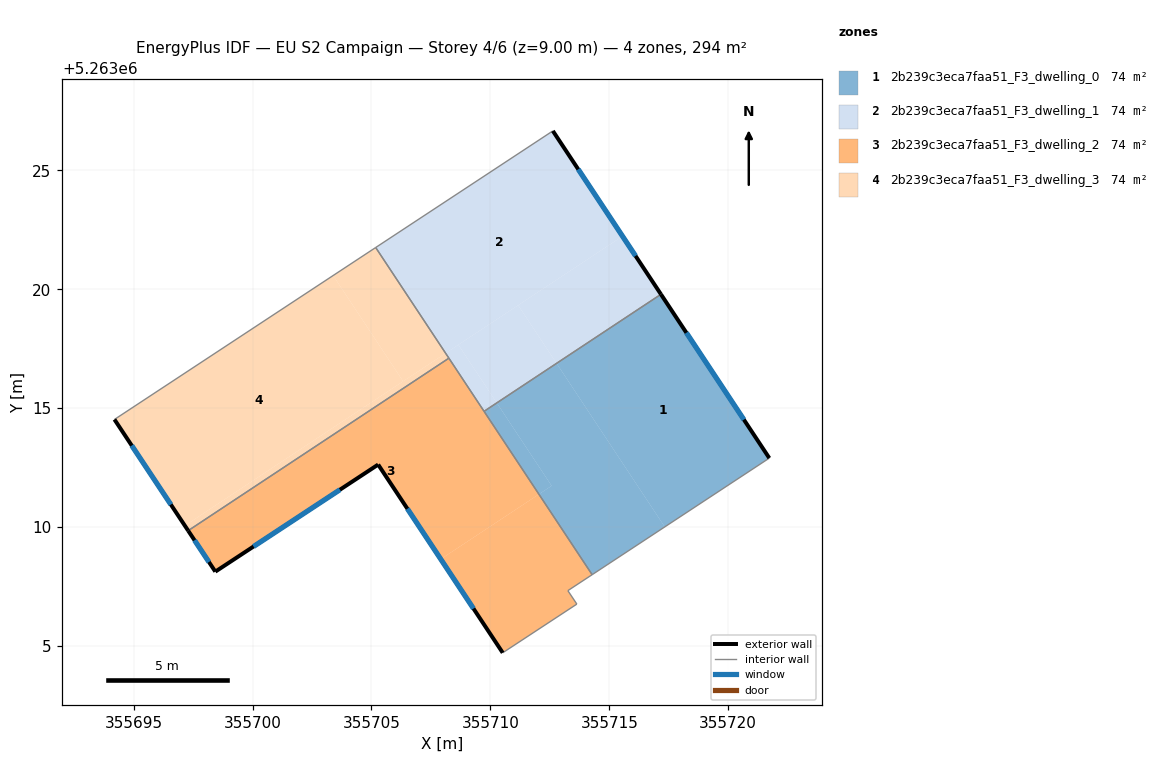
=== STOREY PLAN SPEC (per zone: floor XY polygon, exterior-wall plan segments, windows/doors) ===
zone 1: 2b239c3eca7faa51_F3_dwelling_0  (73.6 m²)
  floor: (355717.17, 5263019.79) (355721.73, 5263012.90) (355717.33, 5263010.01) (355712.78, 5263016.88)
  floor: (355712.78, 5263016.88) (355717.33, 5263010.01) (355714.28, 5263008.00) (355712.04, 5263011.38) (355712.58, 5263011.73) (355710.27, 5263015.22)
  floor: (355710.27, 5263015.22) (355712.58, 5263011.73) (355712.04, 5263011.38) (355709.73, 5263014.87)
  exterior wall: (355721.73, 5263012.90) – (355717.17, 5263019.79)  [8.3 m]
    window: (355720.66, 5263014.52) – (355718.24, 5263018.17)  [7.0 m²]
  interior walls: 3
zone 2: 2b239c3eca7faa51_F3_dwelling_1  (73.6 m²)
  floor: (355712.63, 5263026.66) (355715.56, 5263022.23) (355708.12, 5263017.31) (355705.18, 5263021.75)
  floor: (355708.65, 5263017.66) (355710.27, 5263015.22) (355709.73, 5263014.87) (355708.12, 5263017.31)
  floor: (355711.17, 5263019.33) (355712.78, 5263016.88) (355710.27, 5263015.22) (355708.65, 5263017.66)
  floor: (355715.56, 5263022.23) (355717.17, 5263019.79) (355712.78, 5263016.88) (355711.17, 5263019.33)
  exterior wall: (355717.17, 5263019.79) – (355712.63, 5263026.66)  [8.2 m]
    window: (355716.11, 5263021.40) – (355713.70, 5263025.04)  [7.0 m²]
  interior walls: 4
zone 3: 2b239c3eca7faa51_F3_dwelling_2  (73.6 m²)
  floor: (355708.26, 5263017.10) (355712.04, 5263011.38) (355707.91, 5263008.65) (355705.28, 5263012.63) (355698.43, 5263008.12) (355697.29, 5263009.85)
  floor: (355712.04, 5263011.38) (355714.28, 5263008.00) (355713.26, 5263007.33) (355713.64, 5263006.76) (355710.52, 5263004.71) (355707.91, 5263008.65)
  exterior wall: (355705.28, 5263012.63) – (355710.52, 5263004.71)  [9.5 m]
    window: (355706.51, 5263010.77) – (355709.29, 5263006.57)  [8.0 m²]
  exterior wall: (355698.43, 5263008.12) – (355705.28, 5263012.63)  [8.2 m]
    window: (355700.04, 5263009.18) – (355703.67, 5263011.57)  [6.9 m²]
  exterior wall: (355697.29, 5263009.85) – (355698.43, 5263008.12)  [2.1 m]
    window: (355697.56, 5263009.44) – (355698.17, 5263008.53)  [1.7 m²]
  interior walls: 6
zone 4: 2b239c3eca7faa51_F3_dwelling_3  (73.6 m²)
  floor: (355705.18, 5263021.75) (355708.12, 5263017.31) (355706.33, 5263016.13) (355703.39, 5263020.58)
  floor: (355708.12, 5263017.31) (355708.26, 5263017.10) (355697.29, 5263009.85) (355697.15, 5263010.06)
  floor: (355705.18, 5263021.75) (355703.39, 5263020.58) (355706.33, 5263016.13) (355697.15, 5263010.06) (355694.19, 5263014.52)
  exterior wall: (355694.19, 5263014.52) – (355697.29, 5263009.85)  [5.6 m]
    window: (355694.92, 5263013.42) – (355696.57, 5263010.95)  [4.7 m²]
  interior walls: 3

=== DERIVED (storey summary) ===
Building: EU S2 Campaign
Storey: 4 of 6  (floor level z = 9.00 m)
Storey gross floor area: 294.2 m²
Zones on this storey: 4
  - 2b239c3eca7faa51_F3_dwelling_0: floor 73.6 m²; exterior wall 8.3 m (24.8 m²); 1 window(s) 7.0 m²; WWR 28.1%
  - 2b239c3eca7faa51_F3_dwelling_1: floor 73.6 m²; exterior wall 8.2 m (24.7 m²); 1 window(s) 7.0 m²; WWR 28.1%
  - 2b239c3eca7faa51_F3_dwelling_2: floor 73.6 m²; exterior wall 19.8 m (59.3 m²); 3 window(s) 16.7 m²; WWR 28.1%
  - 2b239c3eca7faa51_F3_dwelling_3: floor 73.6 m²; exterior wall 5.6 m (16.8 m²); 1 window(s) 4.7 m²; WWR 28.1%
Zone adjacency (shared interzone walls):
  - 2b239c3eca7faa51_F3_dwelling_0 ↔ 2b239c3eca7faa51_F3_dwelling_1
  - 2b239c3eca7faa51_F3_dwelling_0 ↔ 2b239c3eca7faa51_F3_dwelling_2
  - 2b239c3eca7faa51_F3_dwelling_1 ↔ 2b239c3eca7faa51_F3_dwelling_2
  - 2b239c3eca7faa51_F3_dwelling_1 ↔ 2b239c3eca7faa51_F3_dwelling_3
  - 2b239c3eca7faa51_F3_dwelling_2 ↔ 2b239c3eca7faa51_F3_dwelling_3